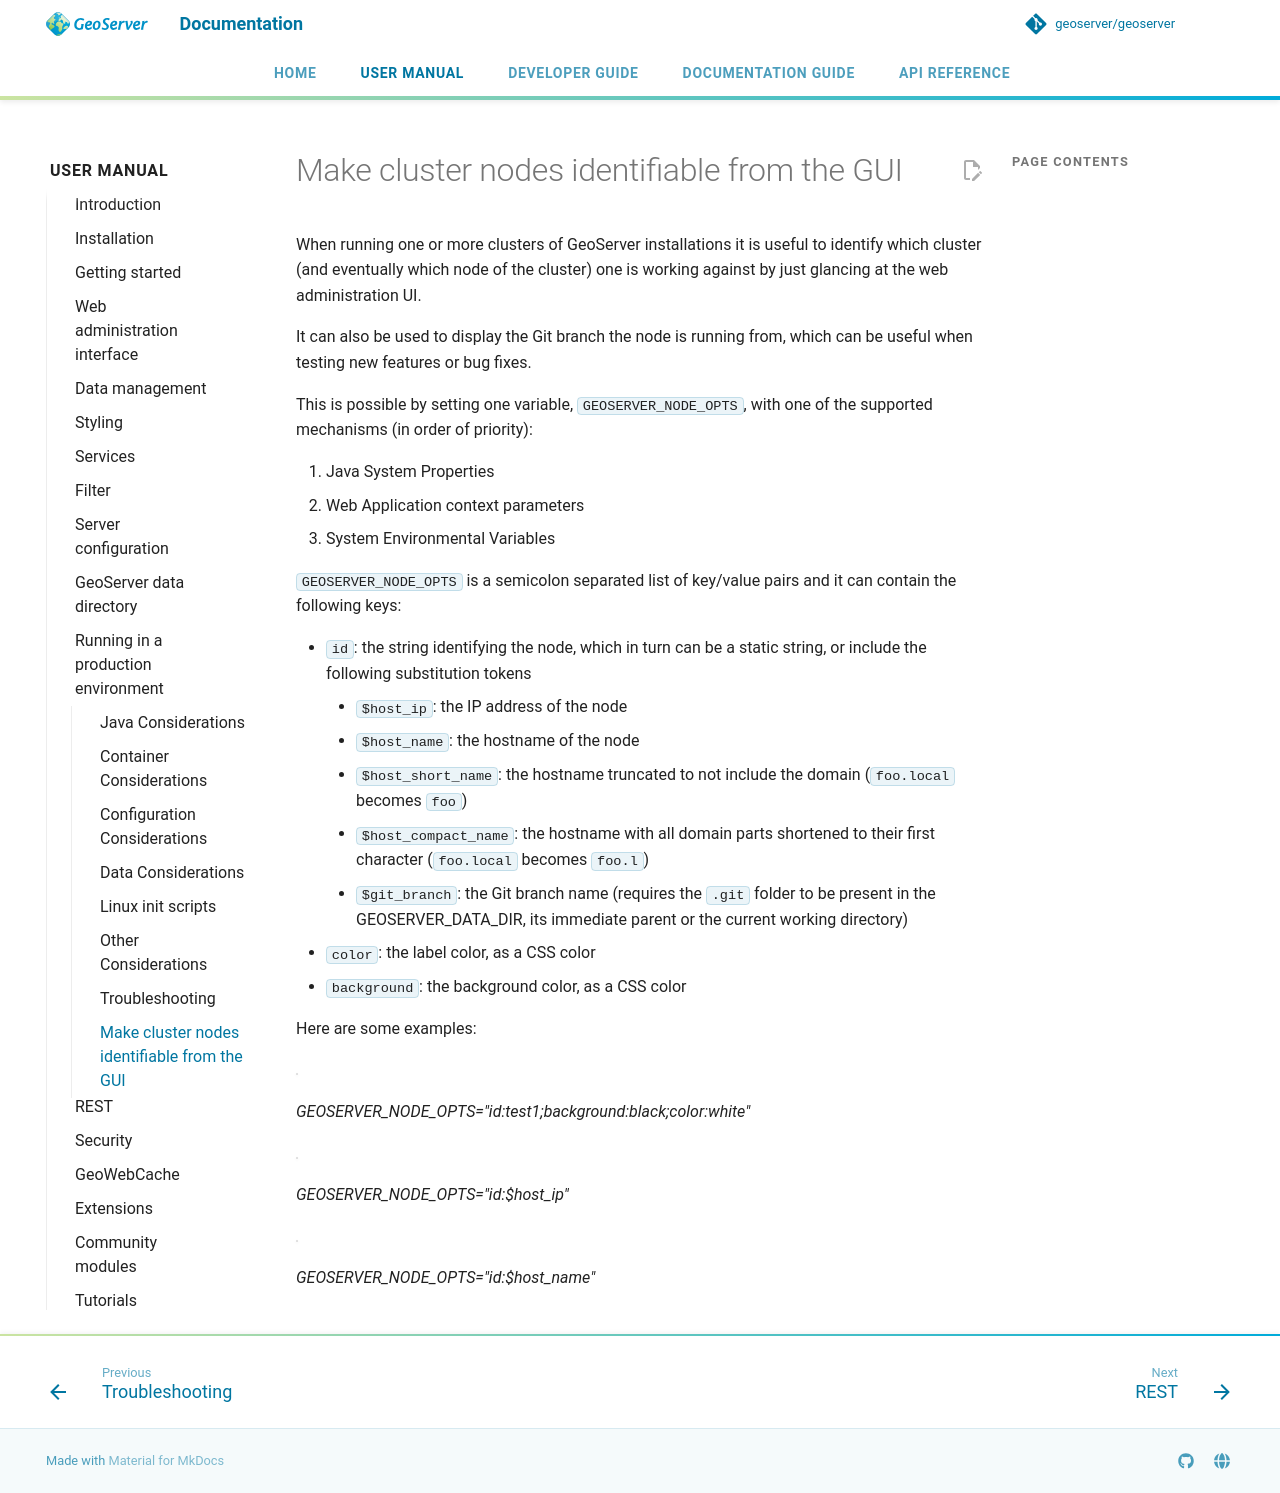

repository: petersmythe/geoserver · page: latest/en/user/production/identify/index.html · generator: mkdocs

# Make cluster nodes identifiable from the GUI

When running one or more clusters of GeoServer installations it is useful to identify which cluster (and eventually which node of the cluster) one is working against by just glancing at the web administration UI.

It can also be used to display the Git branch the node is running from, which can be useful when testing new features or bug fixes.

This is possible by setting one variable, `GEOSERVER_NODE_OPTS`, with one of the supported mechanisms (in order of priority):

1.  Java System Properties
2.  Web Application context parameters
3.  System Environmental Variables

`GEOSERVER_NODE_OPTS` is a semicolon separated list of key/value pairs and it can contain the following keys:

- `id`: the string identifying the node, which in turn can be a static string, or include the following substitution tokens
  - `$host_ip`: the IP address of the node
  - `$host_name`: the hostname of the node
  - `$host_short_name`: the hostname truncated to not include the domain (`foo.local` becomes `foo`)
  - `$host_compact_name`: the hostname with all domain parts shortened to their first character (`foo.local` becomes `foo.l`)
  - `$git_branch`: the Git branch name (requires the `.git` folder to be present in the GEOSERVER_DATA_DIR, its immediate parent or the current working directory)
- `color`: the label color, as a CSS color
- `background`: the background color, as a CSS color

Here are some examples:

![](images/custom_id.png)

*GEOSERVER_NODE_OPTS="id:test1;background:black;color:white"*

![](images/host_ip.png)

*GEOSERVER_NODE_OPTS="id:$host_ip"*

![](images/host_name.png)

*GEOSERVER_NODE_OPTS="id:$host_name"*
